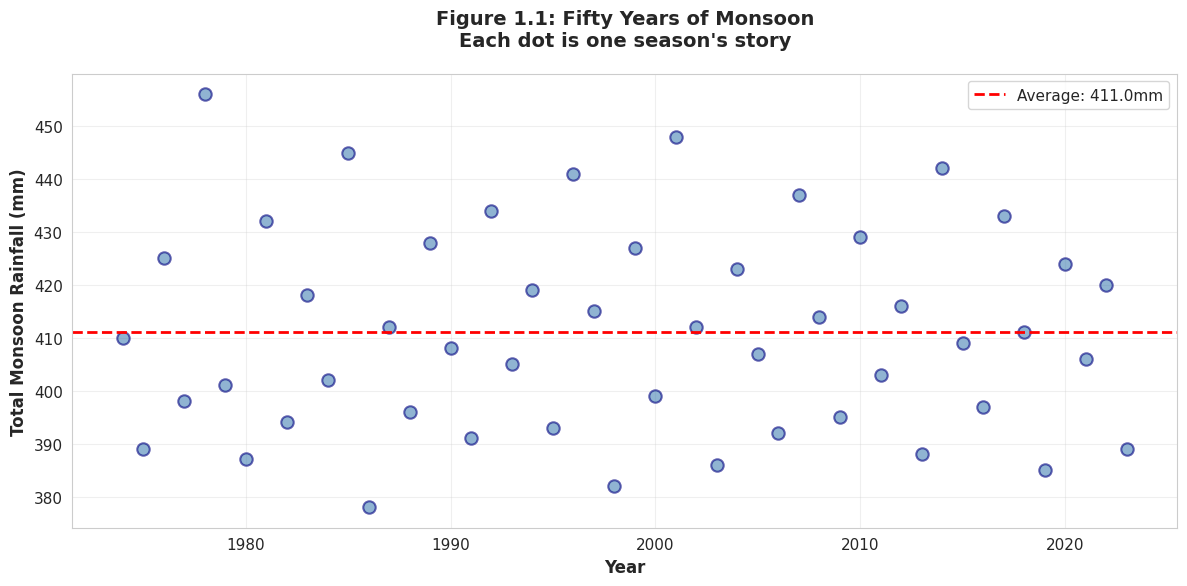
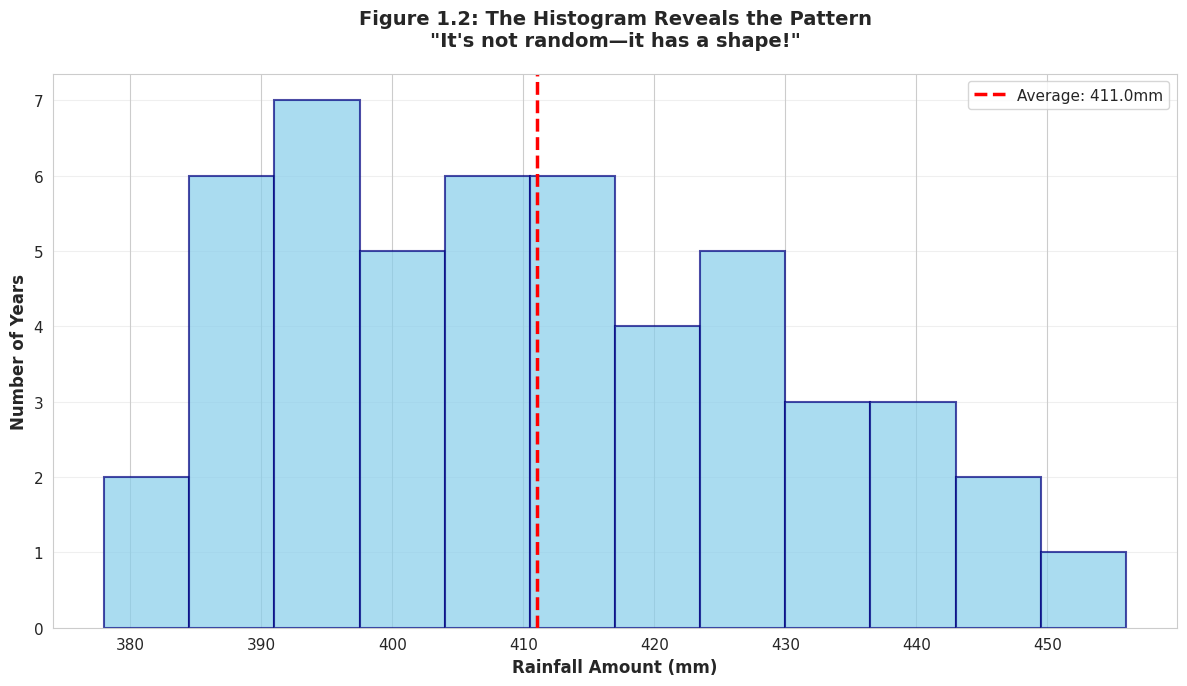
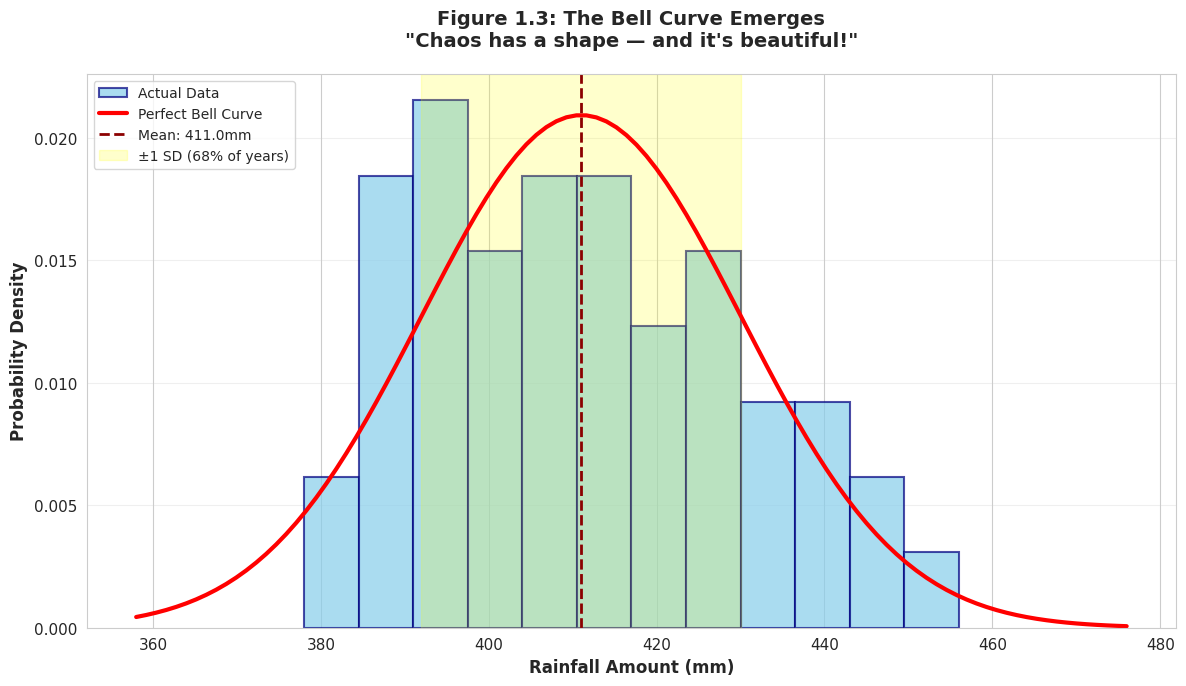
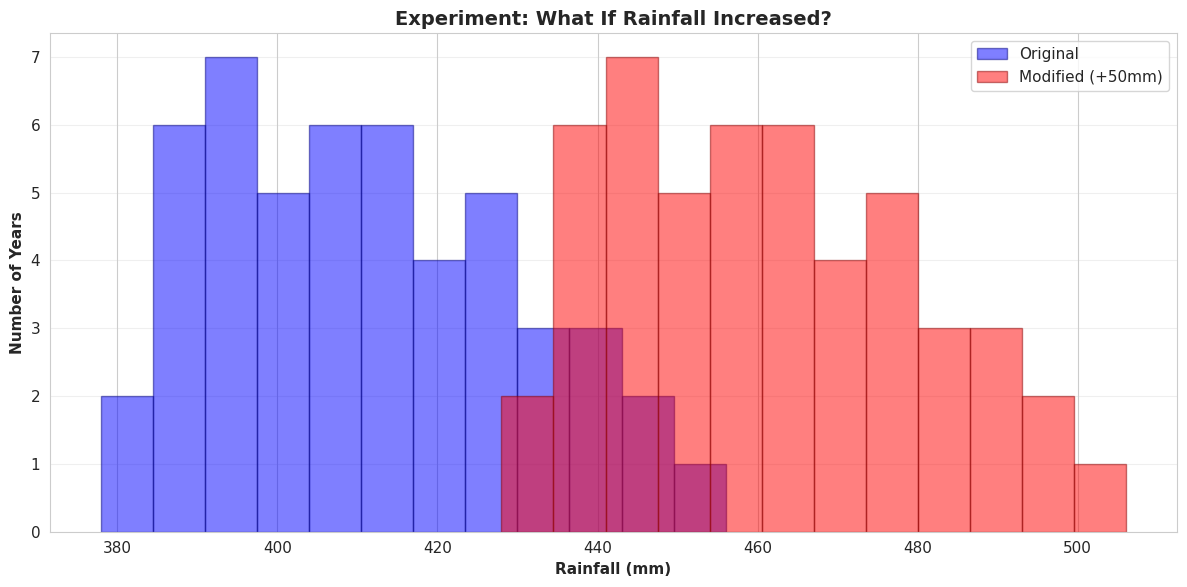
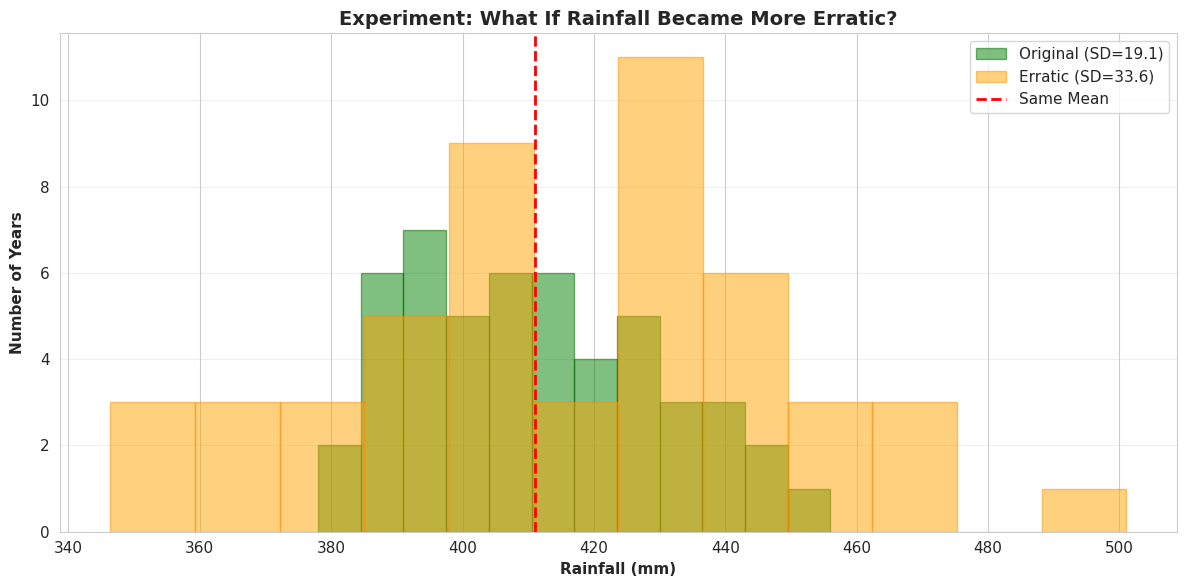
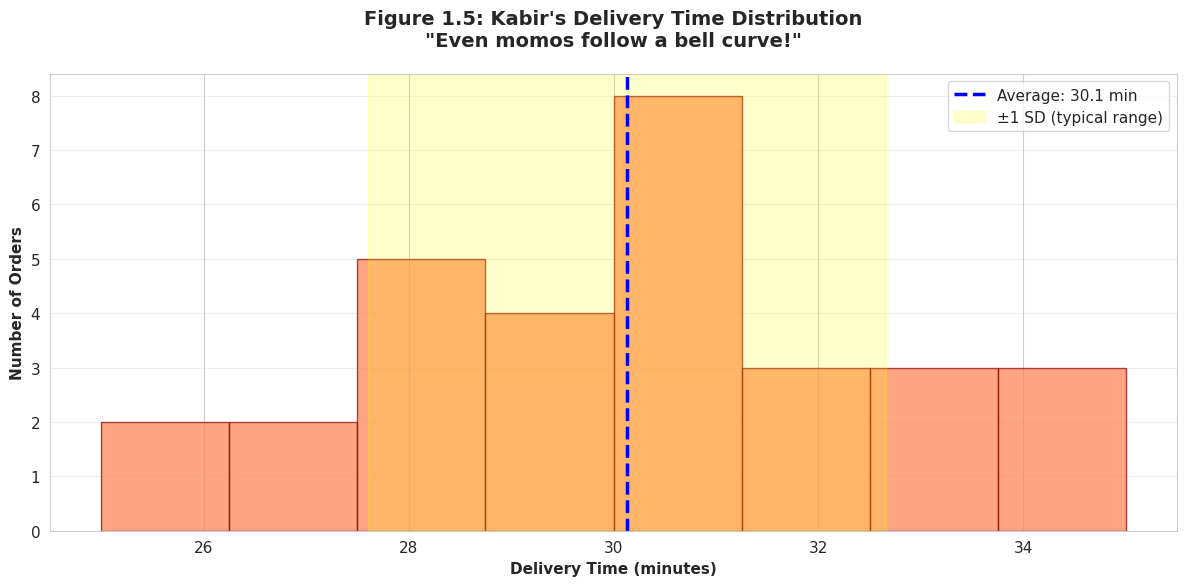
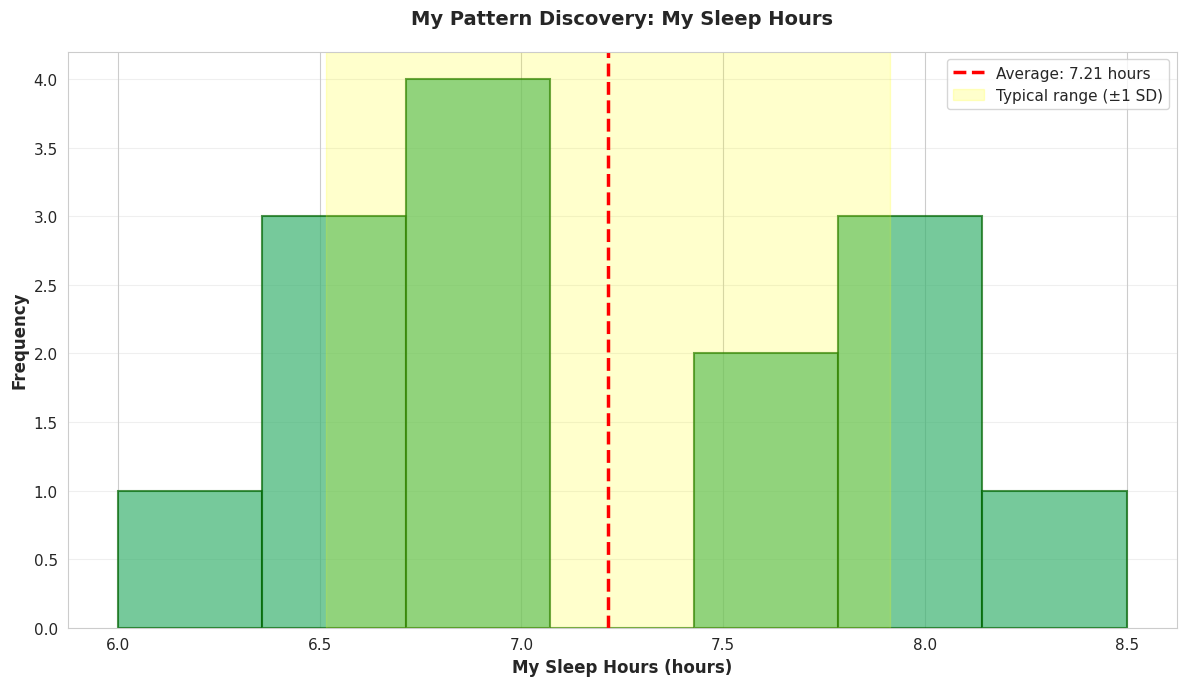

Python code for these plots, in order:
# Import our toolboxes (called "libraries" in Python)
import numpy as np                # For working with numbers and math
import pandas as pd               # For working with data tables
import matplotlib.pyplot as plt   # For creating beautiful visualizations
import seaborn as sns             # For making plots even prettier

# Make our plots look nice
sns.set_style("whitegrid")
plt.rcParams['figure.figsize'] = (10, 6)
plt.rcParams['font.size'] = 11

# This makes plots appear in the notebook
%matplotlib inline

print("✅ All tools loaded successfully!")
print("🎉 You just ran your first Python code!")

# Create the historical rainfall data (in millimeters)
# This represents 50 years of monsoon season totals in Sambalpur

# Each number is one year's total rainfall during monsoon (June-September)
rainfall_data = np.array([
    410, 389, 425, 398, 456, 401, 387, 432, 394, 418,  # 1974-1983
    402, 445, 378, 412, 396, 428, 408, 391, 434, 405,  # 1984-1993
    419, 393, 441, 415, 382, 427, 399, 448, 412, 386,  # 1994-2003
    423, 407, 392, 437, 414, 395, 429, 403, 416, 388,  # 2004-2013
    442, 409, 397, 433, 411, 385, 424, 406, 420, 389   # 2014-2023
])

# Create years array (1974 to 2023)
years = np.arange(1974, 2024)

print(f"📚 Loaded {len(rainfall_data)} years of rainfall data")
print(f"📅 From {years[0]} to {years[-1]}")
print(f"")
print(f"🔍 Quick peek at first 10 years:")
print(f"   Years: {years[:10].tolist()}")
print(f"   Rainfall (mm): {rainfall_data[:10].tolist()}")

# Create the scatter plot
plt.figure(figsize=(12, 6))

# Plot each year as a dot
plt.scatter(years, rainfall_data, 
           color='steelblue',      # Color of the dots
           s=80,                   # Size of dots
           alpha=0.6,              # Transparency (0=invisible, 1=solid)
           edgecolors='navy',      # Border color
           linewidth=1.5)

# Add labels and title
plt.xlabel('Year', fontsize=12, fontweight='bold')
plt.ylabel('Total Monsoon Rainfall (mm)', fontsize=12, fontweight='bold')
plt.title('Figure 1.1: Fifty Years of Monsoon\nEach dot is one season\'s story', 
         fontsize=14, fontweight='bold', pad=20)

# Add a horizontal line showing the average
mean_rainfall = np.mean(rainfall_data)
plt.axhline(y=mean_rainfall, 
           color='red', 
           linestyle='--', 
           linewidth=2, 
           label=f'Average: {mean_rainfall:.1f}mm')

plt.legend(fontsize=11)
plt.grid(True, alpha=0.3)
plt.tight_layout()
plt.show()

print("\n🤔 Look closely at the scatter plot:")
print(f"   • Average rainfall: {mean_rainfall:.1f}mm")
print(f"   • Highest year: {np.max(rainfall_data)}mm")
print(f"   • Lowest year: {np.min(rainfall_data)}mm")
print(f"   • Range: {np.max(rainfall_data) - np.min(rainfall_data)}mm difference!")

# Create Figure 1.2: The Histogram
plt.figure(figsize=(12, 7))

# Create the histogram
# bins=12 means we divide the data into 12 buckets
counts, bins, patches = plt.hist(rainfall_data, 
                                bins=12,
                                color='skyblue',
                                edgecolor='navy',
                                alpha=0.7,
                                linewidth=1.5)

# Add labels
plt.xlabel('Rainfall Amount (mm)', fontsize=12, fontweight='bold')
plt.ylabel('Number of Years', fontsize=12, fontweight='bold')
plt.title('Figure 1.2: The Histogram Reveals the Pattern\n"It\'s not random—it has a shape!"', 
         fontsize=14, fontweight='bold', pad=20)

# Add the mean line
plt.axvline(x=mean_rainfall, 
           color='red', 
           linestyle='--', 
           linewidth=2.5,
           label=f'Average: {mean_rainfall:.1f}mm')

plt.legend(fontsize=11)
plt.grid(axis='y', alpha=0.3)
plt.tight_layout()
plt.show()

print("\n✨ THE PATTERN EMERGES!")
print("\n📊 What do you notice?")
print("   • The bars form a hill shape")
print("   • Most years cluster around the middle (400-420mm)")
print("   • Extreme values (very high or very low) are rare")
print("   • It's roughly symmetric - left side mirrors right side")
print("\n🎯 This shape is called a BELL CURVE (or Normal Distribution)")
print("   It's nature's favorite pattern!")

# Calculate statistics for the bell curve
mean = np.mean(rainfall_data)
std_dev = np.std(rainfall_data)

print(f"📐 Rainfall Statistics:")
print(f"   Mean (μ): {mean:.2f}mm")
print(f"   Standard Deviation (σ): {std_dev:.2f}mm")
print(f"")
print(f"🎯 What this means:")
print(f"   • Center of the bell curve: {mean:.1f}mm")
print(f"   • About 68% of years fall within {mean-std_dev:.1f} to {mean+std_dev:.1f}mm")
print(f"   • About 95% of years fall within {mean-2*std_dev:.1f} to {mean+2*std_dev:.1f}mm")

# Create Figure 1.3: Histogram with Bell Curve Overlay
from scipy import stats

plt.figure(figsize=(12, 7))

# Histogram (density=True makes it comparable to the curve)
plt.hist(rainfall_data, 
        bins=12,
        density=True,
        color='skyblue',
        edgecolor='navy',
        alpha=0.7,
        linewidth=1.5,
        label='Actual Data')

# Generate smooth bell curve
x = np.linspace(rainfall_data.min() - 20, rainfall_data.max() + 20, 100)
bell_curve = stats.norm.pdf(x, mean, std_dev)

# Plot the bell curve
plt.plot(x, bell_curve, 
        color='red', 
        linewidth=3,
        label='Perfect Bell Curve')

# Mark the mean
plt.axvline(x=mean, 
           color='darkred', 
           linestyle='--', 
           linewidth=2,
           label=f'Mean: {mean:.1f}mm')

# Shade the ±1 standard deviation region (68% of data)
plt.axvspan(mean - std_dev, mean + std_dev, 
           alpha=0.2, 
           color='yellow',
           label='±1 SD (68% of years)')

plt.xlabel('Rainfall Amount (mm)', fontsize=12, fontweight='bold')
plt.ylabel('Probability Density', fontsize=12, fontweight='bold')
plt.title('Figure 1.3: The Bell Curve Emerges\n"Chaos has a shape — and it\'s beautiful!"', 
         fontsize=14, fontweight='bold', pad=20)
plt.legend(fontsize=10, loc='upper left')
plt.grid(axis='y', alpha=0.3)
plt.tight_layout()
plt.show()

print("\n🎉 THE BIG DISCOVERY:")
print("\n   Real rainfall data follows a bell curve!")
print("   • It's not perfectly random")
print("   • It's not perfectly predictable")
print("   • It's PATTERNED UNCERTAINTY")
print("\n🔮 This means we can make PROBABILISTIC predictions:")
print(f"   'Next year\'s rainfall will PROBABLY be between")
print(f"    {mean-std_dev:.0f}mm and {mean+std_dev:.0f}mm (68% confident)'")

# YOUR CODE HERE:
# Add 50mm to every year (this simulates climate change!)

modified_rainfall = rainfall_data + 50  # Try changing 50 to different numbers!

# Plot the modified data
plt.figure(figsize=(12, 6))

# Original data (for comparison)
plt.hist(rainfall_data, bins=12, alpha=0.5, color='blue', label='Original', edgecolor='navy')

# Modified data
plt.hist(modified_rainfall, bins=12, alpha=0.5, color='red', label='Modified (+50mm)', edgecolor='darkred')

plt.xlabel('Rainfall (mm)', fontweight='bold')
plt.ylabel('Number of Years', fontweight='bold')
plt.title('Experiment: What If Rainfall Increased?', fontsize=14, fontweight='bold')
plt.legend()
plt.grid(axis='y', alpha=0.3)
plt.tight_layout()
plt.show()

print(f"\n📊 Results:")
print(f"   Original mean: {np.mean(rainfall_data):.1f}mm")
print(f"   Modified mean: {np.mean(modified_rainfall):.1f}mm")
print(f"   Difference: {np.mean(modified_rainfall) - np.mean(rainfall_data):.1f}mm")
print(f"\n💡 Notice: The SHAPE stays the same (still a bell!)")
print(f"           The LOCATION shifts right (+50mm)")

# Generate more variable rainfall (same mean, bigger standard deviation)
mean_rainfall = np.mean(rainfall_data)
original_std = np.std(rainfall_data)

# Generate new data: same mean, but 2x the spread
erratic_rainfall = np.random.normal(mean_rainfall, original_std * 2, len(rainfall_data))

# Plot comparison
plt.figure(figsize=(12, 6))

plt.hist(rainfall_data, bins=12, alpha=0.5, color='green', 
        label=f'Original (SD={original_std:.1f})', edgecolor='darkgreen')
plt.hist(erratic_rainfall, bins=12, alpha=0.5, color='orange', 
        label=f'Erratic (SD={np.std(erratic_rainfall):.1f})', edgecolor='darkorange')

plt.axvline(mean_rainfall, color='red', linestyle='--', linewidth=2, label='Same Mean')

plt.xlabel('Rainfall (mm)', fontweight='bold')
plt.ylabel('Number of Years', fontweight='bold')
plt.title('Experiment: What If Rainfall Became More Erratic?', fontsize=14, fontweight='bold')
plt.legend()
plt.grid(axis='y', alpha=0.3)
plt.tight_layout()
plt.show()

print(f"\n📊 Results:")
print(f"   Both datasets have same mean: {mean_rainfall:.1f}mm")
print(f"   Original spread (SD): {original_std:.1f}mm")
print(f"   Erratic spread (SD): {np.std(erratic_rainfall):.1f}mm")
print(f"\n💡 Notice: Same center, different PREDICTABILITY!")
print(f"   Green = predictable (tight cluster)")
print(f"   Orange = unpredictable (wide spread)")
print(f"\n🌾 For farmers: Which would you prefer?")
print(f"   Steady rain (green) or unpredictable rain (orange)?")

# Kabir's food delivery times (in minutes) over 30 orders
delivery_times = np.array([
    28, 32, 25, 35, 29, 31, 27, 33, 30, 28,
    34, 26, 31, 29, 32, 28, 30, 27, 33, 29,
    31, 28, 35, 30, 32, 29, 31, 28, 30, 33
])

# Calculate statistics
avg_delivery = np.mean(delivery_times)
std_delivery = np.std(delivery_times)

print(f"🍜 Kabir's Delivery Data Analysis:")
print(f"   Average delivery time: {avg_delivery:.1f} minutes")
print(f"   Standard deviation: {std_delivery:.1f} minutes")
print(f"   Fastest delivery: {np.min(delivery_times)} minutes")
print(f"   Slowest delivery: {np.max(delivery_times)} minutes")
print(f"\n📱 App's dilemma: What should it predict?")
print(f"   If it says {avg_delivery:.0f} minutes, it's right on average...")
print(f"   But actual time varies by ±{std_delivery:.0f} minutes!")

# Visualize delivery times
plt.figure(figsize=(12, 6))

plt.hist(delivery_times, bins=8, color='coral', edgecolor='darkred', alpha=0.7)
plt.axvline(avg_delivery, color='blue', linestyle='--', linewidth=2.5,
           label=f'Average: {avg_delivery:.1f} min')

# Shade the typical range (±1 SD)
plt.axvspan(avg_delivery - std_delivery, avg_delivery + std_delivery,
           alpha=0.2, color='yellow', label='±1 SD (typical range)')

plt.xlabel('Delivery Time (minutes)', fontweight='bold')
plt.ylabel('Number of Orders', fontweight='bold')
plt.title('Figure 1.5: Kabir\'s Delivery Time Distribution\n"Even momos follow a bell curve!"',
         fontsize=14, fontweight='bold', pad=20)
plt.legend(fontsize=11)
plt.grid(axis='y', alpha=0.3)
plt.tight_layout()
plt.show()

print("\n✨ PATTERN SPOTTED AGAIN!")
print("   • Bell curve shape (even for delivery times!)")
print("   • Most deliveries around 28-32 minutes")
print("   • Rare to see 25min (super fast) or 35min (delayed)")
print("\n🎯 The app can't predict EXACTLY when food arrives...")
print("   But it CAN predict a RANGE with confidence!")
print(f"   \"Your food will arrive in {avg_delivery-std_delivery:.0f}-{avg_delivery+std_delivery:.0f} minutes (68% sure)\"")

# 🎯 YOUR DATA HERE:
# Replace these sample numbers with YOUR real data!

my_data = [7, 6.5, 8, 7, 6, 8.5, 7, 7.5, 6.5, 8, 7, 6.5, 7.5, 8]  # Example: hours of sleep
data_name = "My Sleep Hours"  # Give your data a name!
data_units = "hours"  # What are you measuring?

# Convert to numpy array
my_data = np.array(my_data)

# Calculate statistics
my_mean = np.mean(my_data)
my_std = np.std(my_data)
my_min = np.min(my_data)
my_max = np.max(my_data)

# Create visualization
plt.figure(figsize=(12, 7))

# Histogram
plt.hist(my_data, bins=min(8, len(my_data)//2), 
        color='mediumseagreen', edgecolor='darkgreen', alpha=0.7, linewidth=1.5)

# Add mean line
plt.axvline(my_mean, color='red', linestyle='--', linewidth=2.5,
           label=f'Average: {my_mean:.2f} {data_units}')

# Shade typical range
plt.axvspan(my_mean - my_std, my_mean + my_std,
           alpha=0.2, color='yellow', label='Typical range (±1 SD)')

plt.xlabel(f'{data_name} ({data_units})', fontweight='bold', fontsize=12)
plt.ylabel('Frequency', fontweight='bold', fontsize=12)
plt.title(f'My Pattern Discovery: {data_name}', fontsize=14, fontweight='bold', pad=20)
plt.legend(fontsize=11)
plt.grid(axis='y', alpha=0.3)
plt.tight_layout()
plt.show()

# Print analysis
print(f"\n📊 YOUR DATA ANALYSIS:")
print(f"\n   Dataset: {data_name}")
print(f"   Number of data points: {len(my_data)}")
print(f"   Average: {my_mean:.2f} {data_units}")
print(f"   Standard deviation: {my_std:.2f} {data_units}")
print(f"   Range: {my_min:.2f} to {my_max:.2f} {data_units}")
print(f"\n🎯 PATTERN INSIGHTS:")
print(f"   • Your typical {data_name.lower()}: {my_mean:.1f} {data_units}")
print(f"   • Your usual range: {my_mean-my_std:.1f} to {my_mean+my_std:.1f} {data_units}")
print(f"   • Variability: {'High' if my_std/my_mean > 0.2 else 'Moderate' if my_std/my_mean > 0.1 else 'Low'}")

# Personalized insight
if my_std/my_mean < 0.1:
    print(f"\n💡 You're very CONSISTENT! Your {data_name.lower()} doesn't vary much.")
elif my_std/my_mean < 0.2:
    print(f"\n💡 You have MODERATE variability. Some days differ, but there's a pattern.")
else:
    print(f"\n💡 You have HIGH variability! Your {data_name.lower()} changes a lot day-to-day.")

print(f"\n🌟 Congratulations! You just did real statistical analysis!")